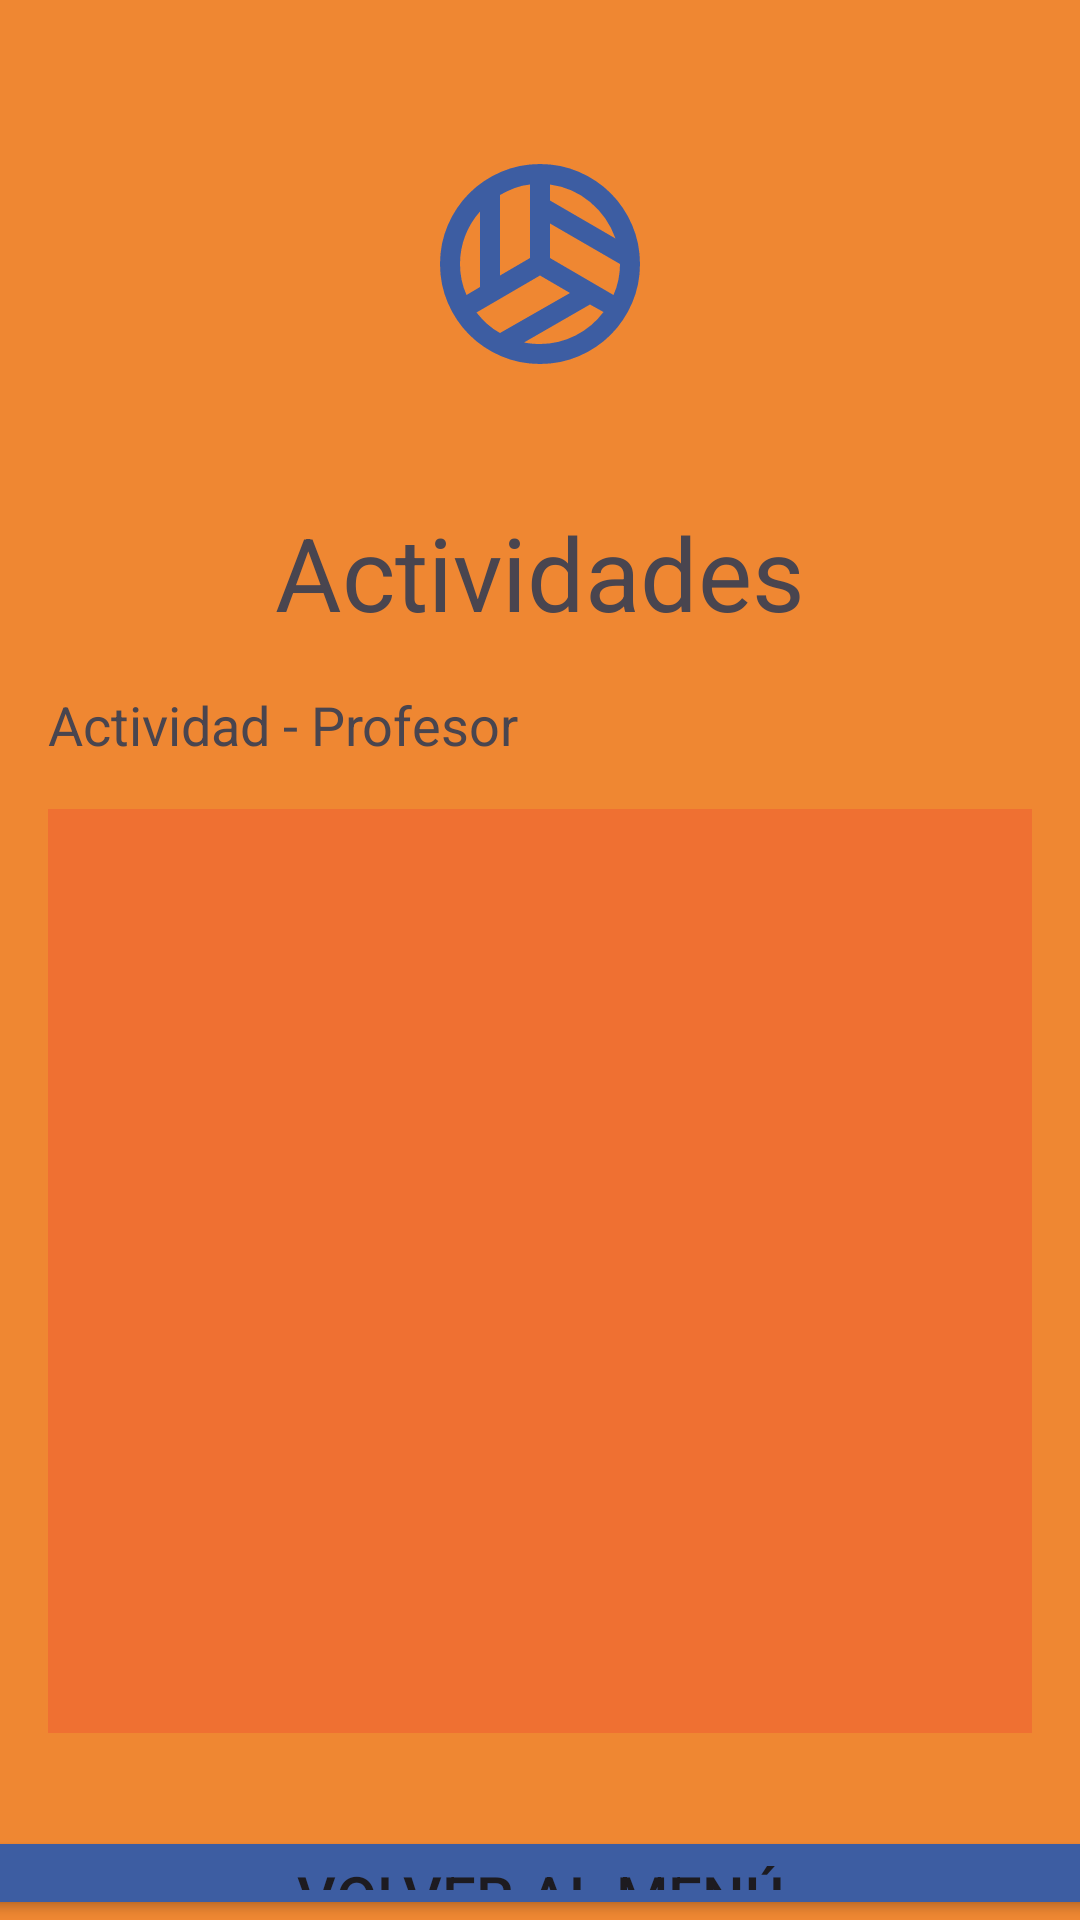

Write the Android layout XML for this screen, with the resource values it uses.
<!-- AndroidManifest.xml: application theme Theme.SegundaEntregaDAM -->
<!-- res/layout/activity_actividades.xml -->
<?xml version="1.0" encoding="utf-8"?>
<androidx.constraintlayout.widget.ConstraintLayout xmlns:android="http://schemas.android.com/apk/res/android"
    xmlns:app="http://schemas.android.com/apk/res-auto"
    xmlns:tools="http://schemas.android.com/tools"
    android:id="@+id/main"
    android:layout_width="match_parent"
    android:layout_height="match_parent"
    android:background="@color/naranja"
    tools:context=".Actividades">

    <LinearLayout
        android:layout_width="match_parent"
        android:layout_height="match_parent"
        android:orientation="vertical"
        android:gravity="center_horizontal"
        >

        <ImageView
            android:id="@+id/logoPrincipal"
            android:layout_width="80dp"
            android:layout_height="80dp"
            android:src="@drawable/sport_logo_app"
            app:tint="@color/blue"
            app:layout_constraintTop_toTopOf="parent"
            app:layout_constraintStart_toStartOf="parent"
            app:layout_constraintEnd_toEndOf="parent"
            android:layout_marginTop="48dp"/>

        <TextView
            android:id="@+id/txtTitulo"
            android:layout_width="wrap_content"
            android:layout_height="wrap_content"
            android:layout_marginTop="40dp"
            android:text="Actividades"
            android:textSize="34sp"
            app:layout_constraintTop_toBottomOf="@id/logoPrincipal"
            app:layout_constraintEnd_toEndOf="parent"
            app:layout_constraintHorizontal_bias="0.055"
            app:layout_constraintStart_toStartOf="parent"
            />

        <LinearLayout
            android:layout_width="match_parent"
            android:layout_height="wrap_content"
            android:orientation="vertical"
            android:padding="16dp">

        <TextView
            android:id="@+id/txtTitulo2"
            android:layout_width="wrap_content"
            android:layout_height="wrap_content"
            android:textSize="18sp"
            android:text="Actividad - Profesor" />


        <ListView
            android:id="@+id/listActividades1"
            android:layout_width="match_parent"
            android:layout_height="308dp"
            android:layout_marginTop="16dp"
            android:background="@color/naranjaForCards"/>
        </LinearLayout>

        <Button
            android:id="@+id/btnIrPrincipal2"
            android:layout_width="390dp"
            android:layout_height="wrap_content"
            android:layout_marginTop="15dp"
            android:backgroundTint="#3d5da2"
            android:text="Volver al Menú"
            android:textSize="@dimen/tx_medio" />
    </LinearLayout>


</androidx.constraintlayout.widget.ConstraintLayout>
<!-- resources referenced by this layout -->
<resources>
  <color name="blue">#3d5da2</color>
  <color name="naranja">#ef8732</color>
  <color name="naranjaForCards">#ef7032</color>
  <dimen name="tx_medio">20sp</dimen>
  <!-- drawable sport_logo_app (drawable) -->
  <vector xmlns:android="http://schemas.android.com/apk/res/android"
      android:width="24dp"
      android:height="24dp"
      android:viewportWidth="960"
      android:viewportHeight="960">
    <path
        android:pathData="M782,378q-31,-87 -101,-145.5T520,162v64l262,152ZM320,526l120,-70v-294q-32,3 -62,14.5T320,204v322ZM186,604 L240,572v-302q-39,44 -59.5,98T160,480q0,32 6.5,63.5T186,604ZM320,756 L600,596 480,526 226,674q20,25 43,46t51,36ZM480,800q75,0 142,-34t112,-94l-54,-30 -264,152q16,3 32,4.5t32,1.5ZM774,604q13,-29 19.5,-60.5T800,480L520,318v138l254,148ZM480,480ZM480,880q-83,0 -156,-31.5T197,763q-54,-54 -85.5,-127T80,480q0,-83 31.5,-156T197,197q54,-54 127,-85.5T480,80q83,0 156,31.5T763,197q54,54 85.5,127T880,480q0,83 -31.5,156T763,763q-54,54 -127,85.5T480,880Z"
        android:fillColor="#1f1f1f"/>
  </vector>
  <style name="Theme.SegundaEntregaDAM" parent="Base.Theme.SegundaEntregaDAM" />
  <style name="Base.Theme.SegundaEntregaDAM" parent="Theme.Material3.DayNight.NoActionBar">
          
          
      </style>
</resources>
